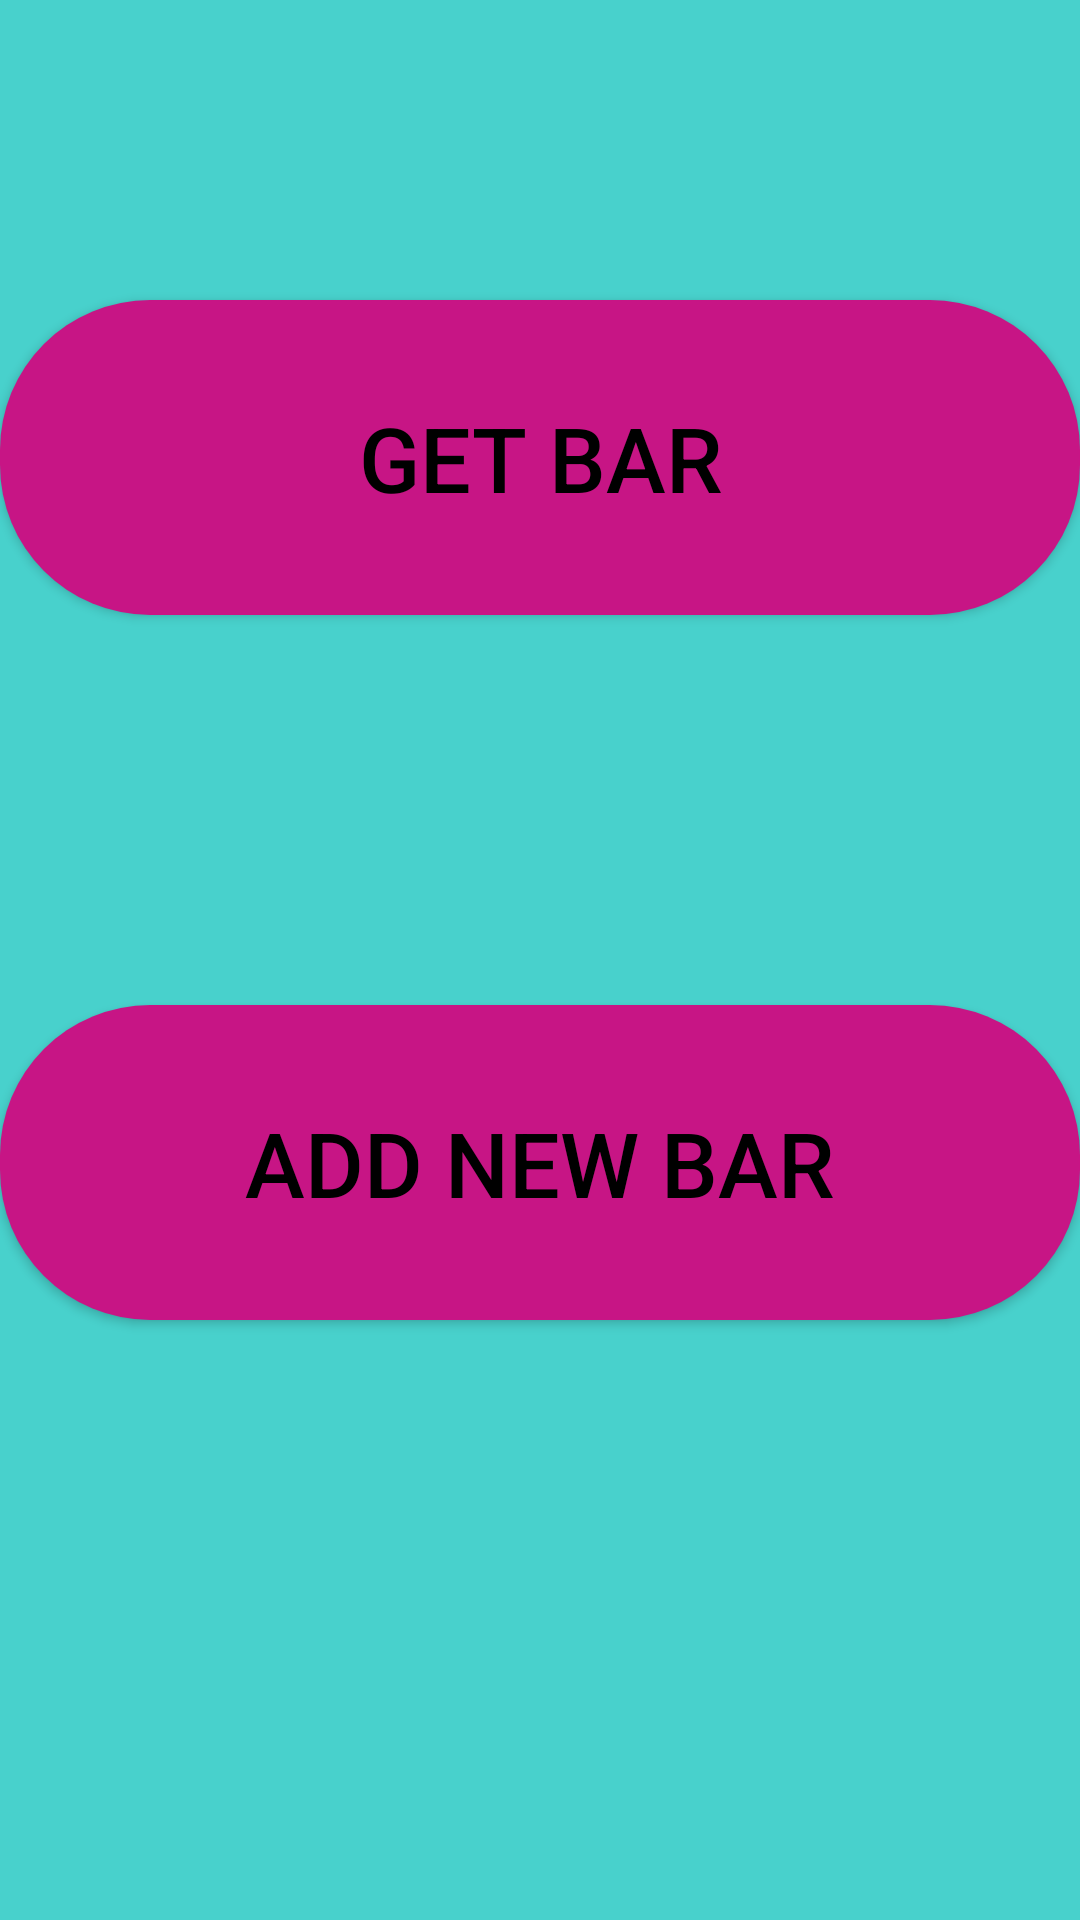

The Android layout XML behind this screen, and the referenced resources:
<!-- AndroidManifest.xml: application theme Theme.BarApplication -->
<!-- res/layout/activity_main_login.xml -->
<?xml version="1.0" encoding="utf-8"?>
<LinearLayout xmlns:android="http://schemas.android.com/apk/res/android"
    xmlns:app="http://schemas.android.com/apk/res-auto"
    xmlns:tools="http://schemas.android.com/tools"
    android:layout_width="match_parent"
    android:layout_height="match_parent"
    android:orientation="vertical"
    android:background="@drawable/background_styles"
    tools:context=".MainLogin">




    <LinearLayout
        android:layout_width="match_parent"
        android:layout_height="match_parent"
        android:orientation="vertical"
        android:layout_weight="1">

        <Button
            android:id="@+id/getbar"
            android:text="Get bar"
            android:layout_width="match_parent"
            android:layout_height="10dp"
            android:layout_weight="1"
            android:layout_marginTop="100dp"
            android:layout_marginBottom="100dp"
            android:background="@drawable/custom_button"
            android:textSize="30sp" />

        <Button
            android:id="@+id/addbar"
            android:text="Add new bar"
            android:layout_width="match_parent"
            android:layout_height="10dp"
            android:layout_weight="1"
            android:layout_marginTop="30dp"
            android:layout_marginBottom="200dp"
            android:background="@drawable/custom_button"
            android:textSize="30sp" />

    </LinearLayout>
</LinearLayout>
<!-- resources referenced by this layout -->
<resources>
  <!-- drawable background_styles (drawable) -->
  <?xml version="1.0" encoding="utf-8"?>
  <selector xmlns:android="http://schemas.android.com/apk/res/android">
  
      <item>
          <shape>
              <gradient
                  android:angle="270"
                  android:startColor="#48D1CC"
                  android:endColor="#48D1CC"
                  android:type="linear"/>
          </shape>
      </item>
  
  </selector>
  <!-- drawable custom_button (drawable) -->
  <?xml version="1.0" encoding="utf-8"?>
  <shape xmlns:android="http://schemas.android.com/apk/res/android" android:shape="rectangle">
  
      <gradient android:startColor="#C71585"
          android:endColor="#C71585"
          android:type="linear"/>
  
      <corners android:radius="50dp"/>
  
  </shape>
  <style name="Theme.BarApplication" parent="Theme.AppCompat.Light.DarkActionBar">
          
          <item name="colorPrimary">#2C9894</item>
          <item name="colorPrimaryVariant">#2C9894</item>
          <item name="colorOnPrimary">@color/black</item>
          <item name="titleTextColor">@color/white</item>
          
          <item name="colorSecondary">@color/teal_200</item>
          <item name="colorSecondaryVariant">@color/teal_700</item>
          <item name="colorOnSecondary">@color/black</item>
          
          <item name="android:statusBarColor" tools:targetApi="l">?attr/colorPrimaryVariant</item>
          <item name="android:textColor">@color/black</item>
      </style>
  <!-- not gathered from this repository: default colours our renderer supplied (Android Studio template values) -->
  <color name="teal_200">#FF03DAC5</color>
  <color name="teal_700">#FF018786</color>
  <color name="black">#FF000000</color>
  <color name="white">#FFFFFFFF</color>
</resources>
